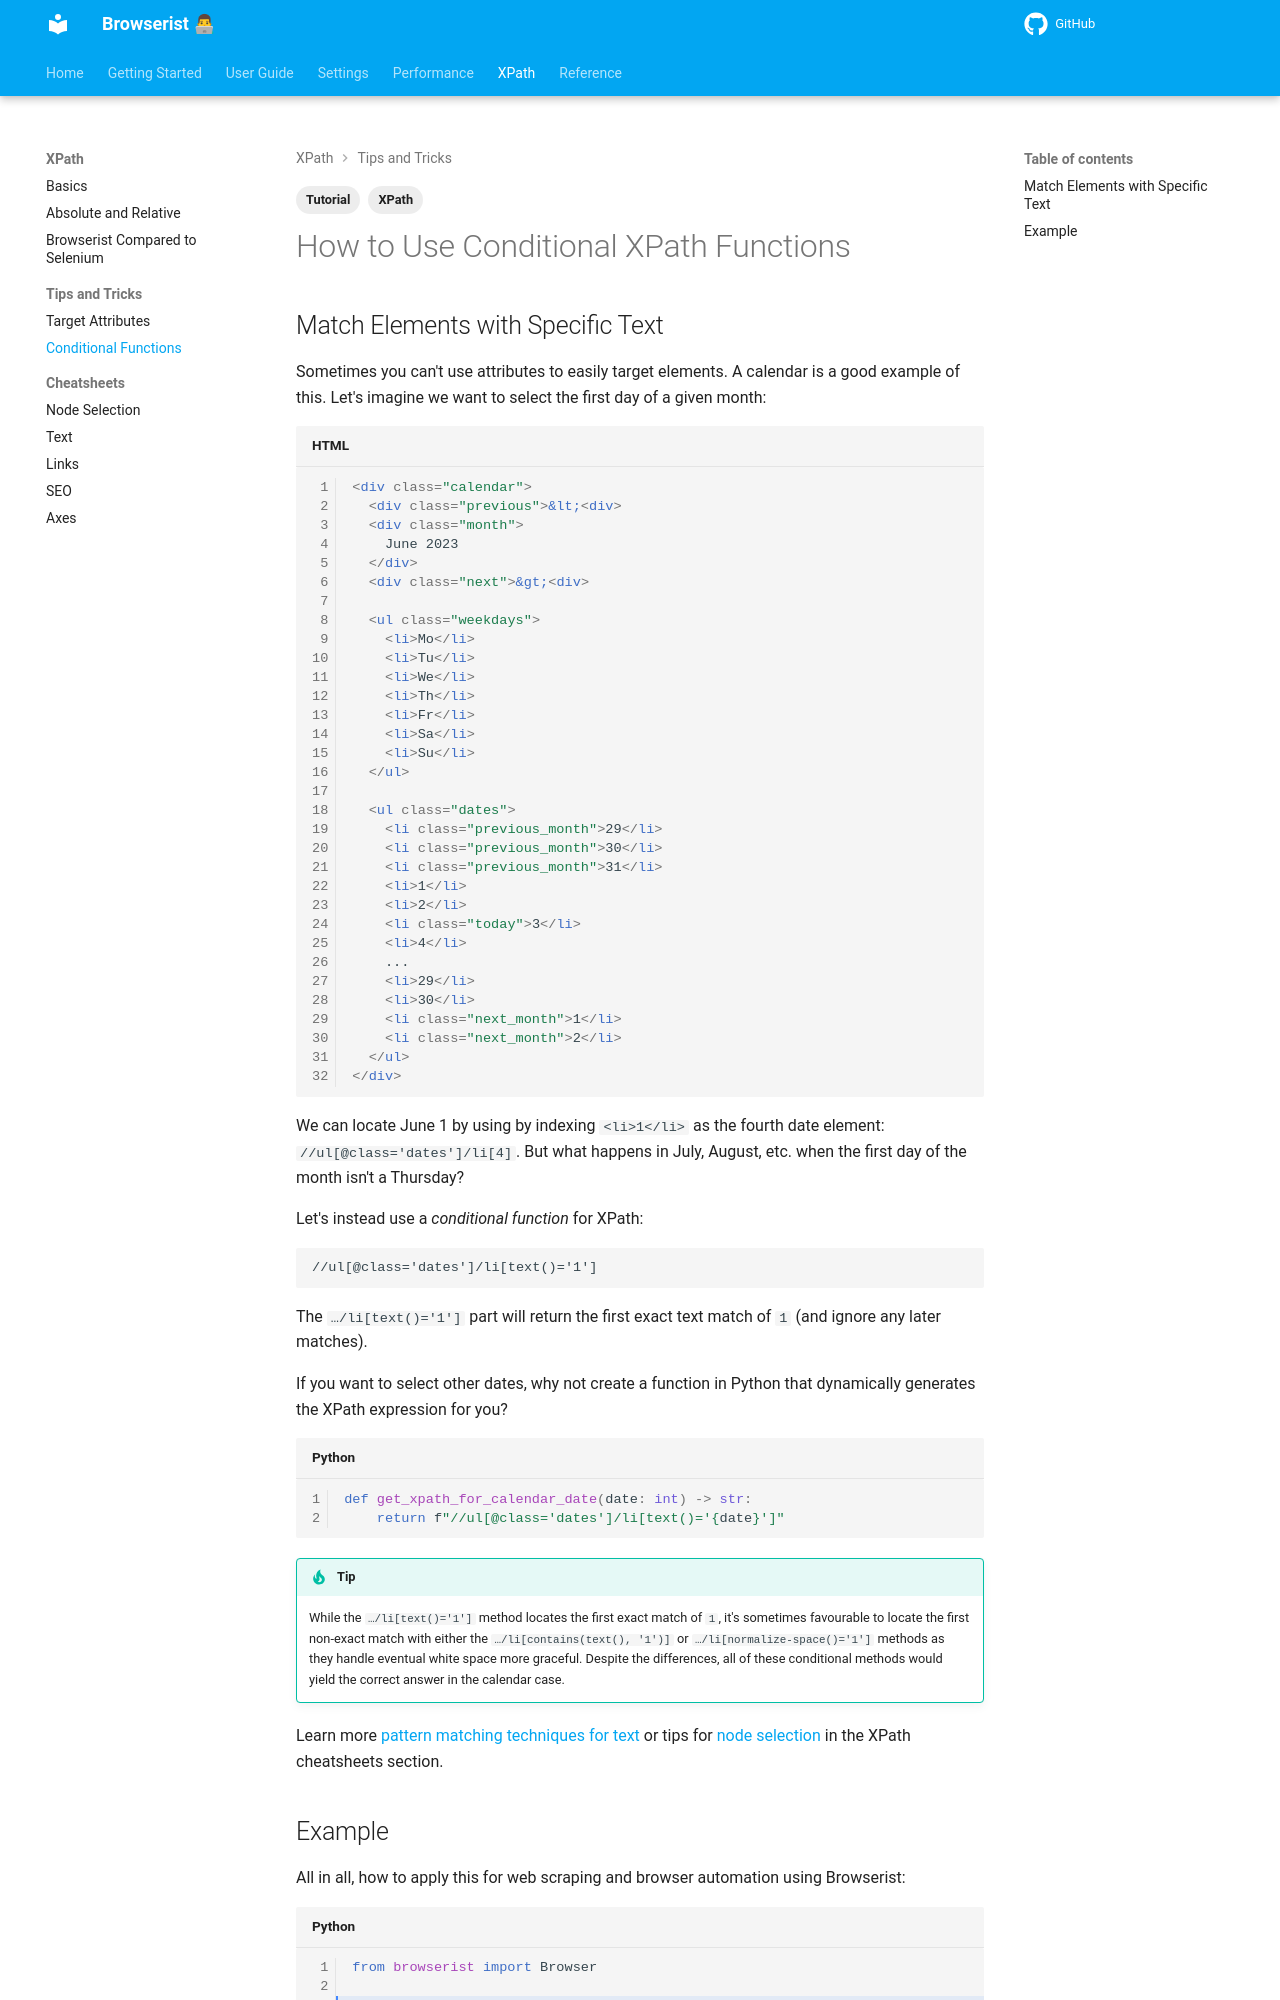

repository: jakob-bagterp/browserist · page: xpath/tips-and-tricks/conditional-functions/index.html · generator: mkdocs

---
title: How to Use Conditional XPath in Web Scraping
description: Learn powerful XPath expressions to target elements with specific content. Includes code examples for beginners and advanced users.
tags:
    - Tutorial
    - XPath
---

# How to Use Conditional XPath Functions
## Match Elements with Specific Text
Sometimes you can't use attributes to easily target elements. A calendar is a good example of this. Let's imagine we want to select the first day of a given month:

```html linenums="1"
<div class="calendar">
  <div class="previous">&lt;<div>
  <div class="month">
    June 2023
  </div>
  <div class="next">&gt;<div>

  <ul class="weekdays">
    <li>Mo</li>
    <li>Tu</li>
    <li>We</li>
    <li>Th</li>
    <li>Fr</li>
    <li>Sa</li>
    <li>Su</li>
  </ul>

  <ul class="dates">
    <li class="previous_month">29</li>
    <li class="previous_month">30</li>
    <li class="previous_month">31</li>
    <li>1</li>
    <li>2</li>
    <li class="today">3</li>
    <li>4</li>
    ...
    <li>29</li>
    <li>30</li>
    <li class="next_month">1</li>
    <li class="next_month">2</li>
  </ul>
</div>
```

We can locate June 1 by using by indexing `<li>1</li>` as the fourth date element: `//ul[@class='dates']/li[4]`. But what happens in July, August, etc. when the first day of the month isn't a Thursday?

Let's instead use a _conditional function_ for XPath:

```text title=""
//ul[@class='dates']/li[text()='1']
```

The `…/li[text()='1']` part will return the first exact text match of `1` (and ignore any later matches).

If you want to select other dates, why not create a function in Python that dynamically generates the XPath expression for you?

```python linenums="1"
def get_xpath_for_calendar_date(date: int) -> str:
    return f"//ul[@class='dates']/li[text()='{date}']"
```

!!! tip Exact Matches or Contains Text
    While the `…/li[text()='1']` method locates the first exact match of `1`, it's sometimes favourable to locate the first non-exact match with either the `…/li[contains(text(), '1')]` or `…/li[normalize-space()='1']`  methods as they handle eventual white space more graceful. Despite the differences, all of these conditional methods would yield the correct answer in the calendar case.

Learn more [pattern matching techniques for text](../cheatsheets/text.md) or tips for [node selection](../cheatsheets/node-selection.md) in the XPath cheatsheets section.
